Dataset: dataset2 (GitHub, Forelow/MLAI-project). Classes: 10 cent, 1 dollar, 20 cent, 50 cent.

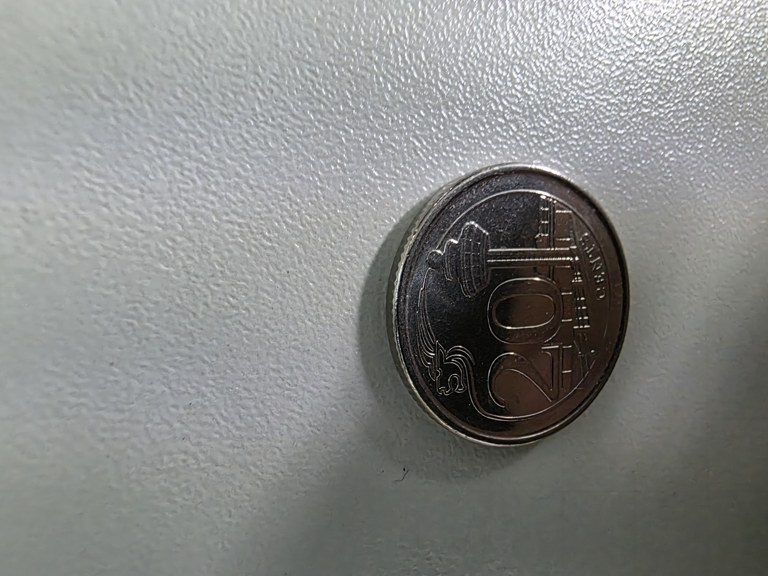
Label: 20 cent

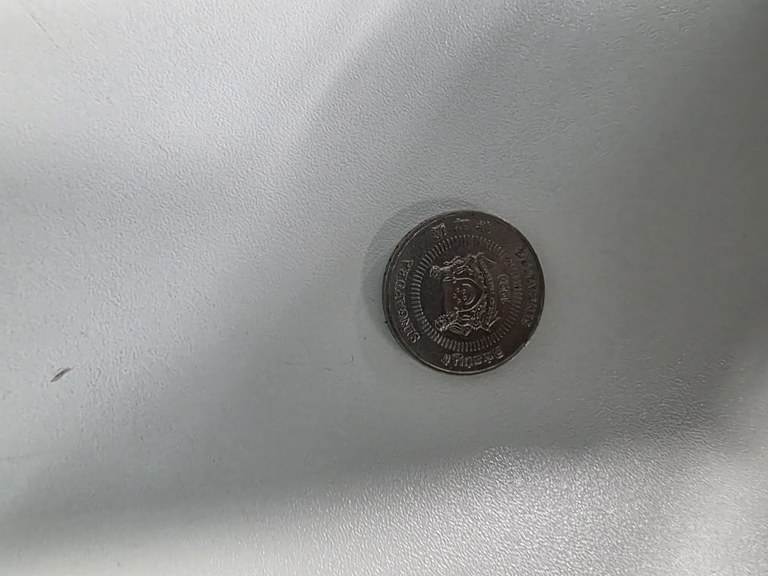
Label: 50 cent

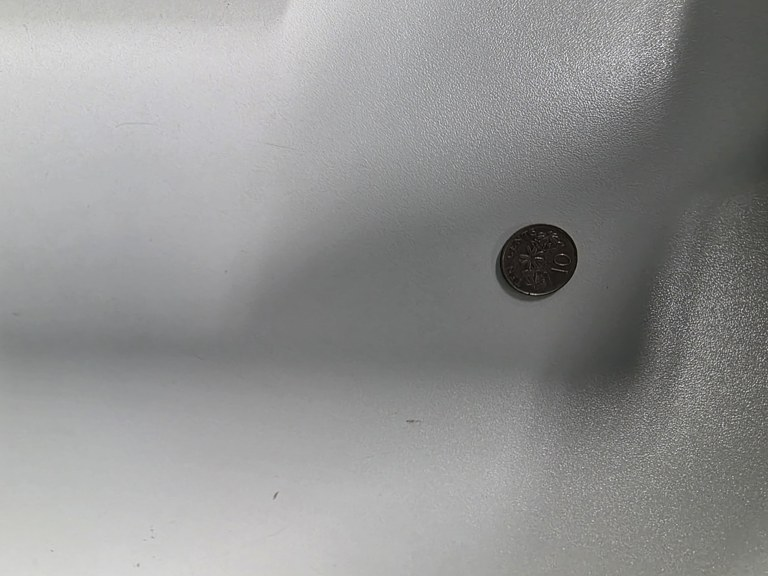
Label: 10 cent

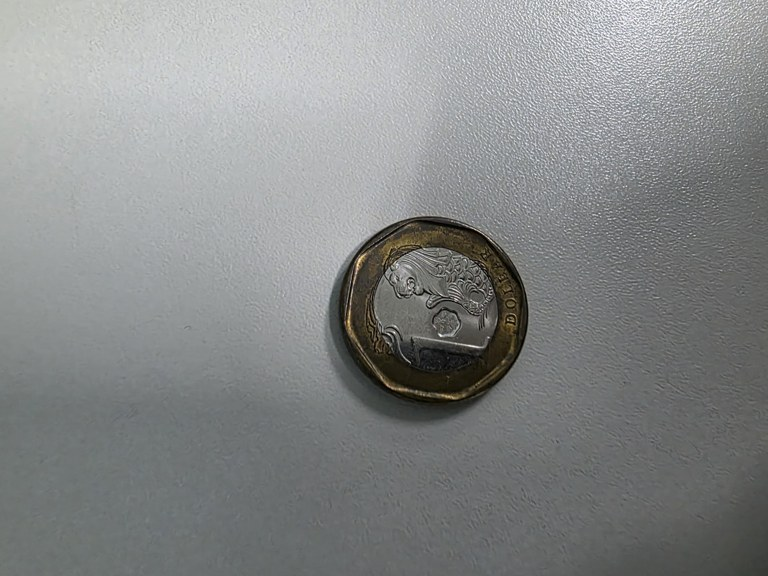
Label: 1 dollar

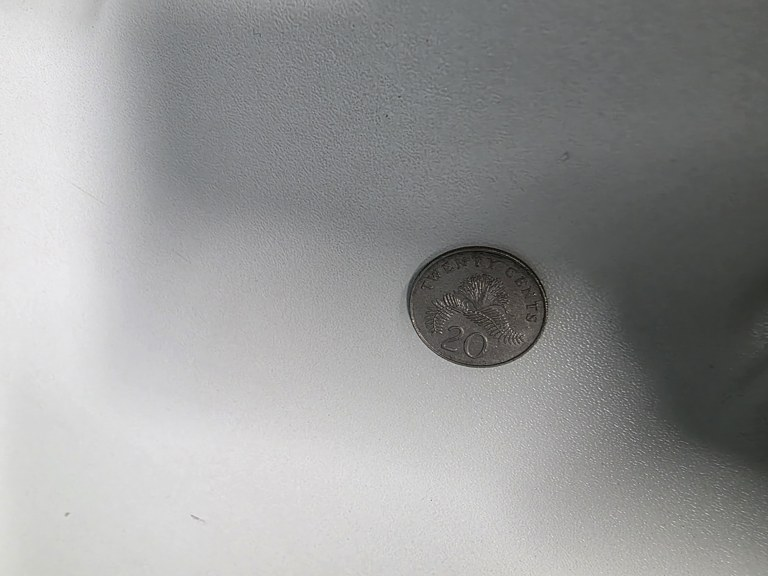
Label: 20 cent

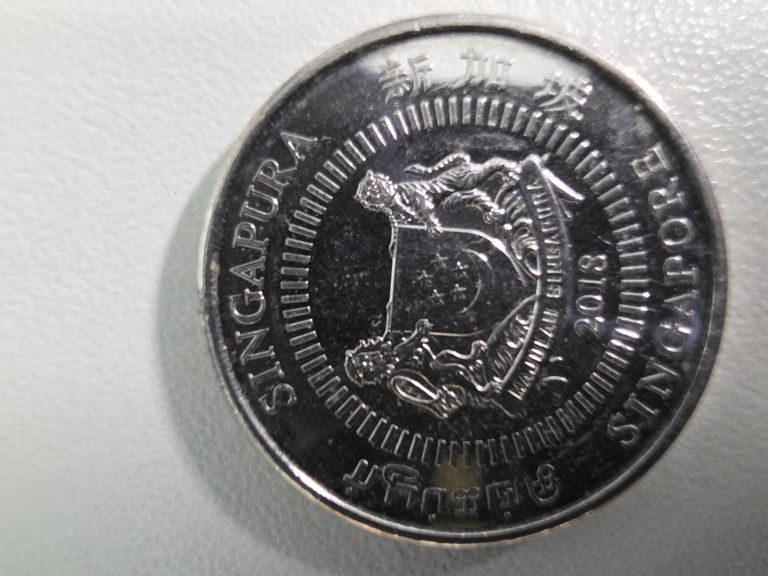
Label: 50 cent
